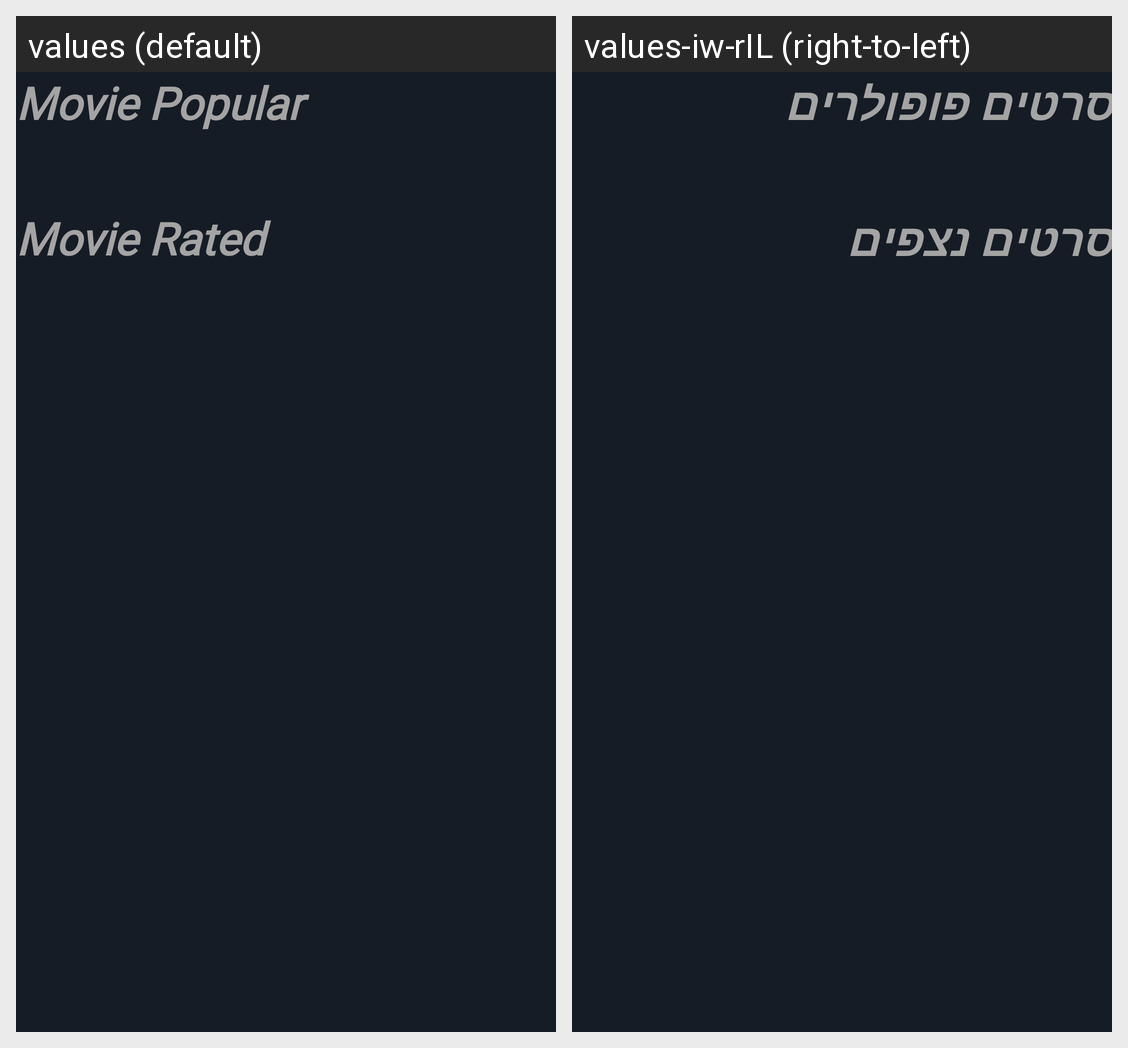

For this localized Android screen grid, give each drawn string resource with its value in every locale shown.
Android screen res/layout/fragment_dashboard.xml rendered under 2 locales, left to right: values (default), values-iw-rIL (right-to-left). Device: Nexus 5 (rendered at 1080×1920; each locale shown at half size, 540×960, under a caption strip naming it); theme Theme.Cinema_world.
Strings drawn on this screen, with the default value and each locale's value (text and hints the layout hard-codes, and strings that could not be matched under every locale, appear in the picture but are not listed):

movie_popular
  values: Movie Popular
  values-iw-rIL: סרטים פופולרים

movie_rated
  values: Movie Rated
  values-iw-rIL: סרטים נצפים
